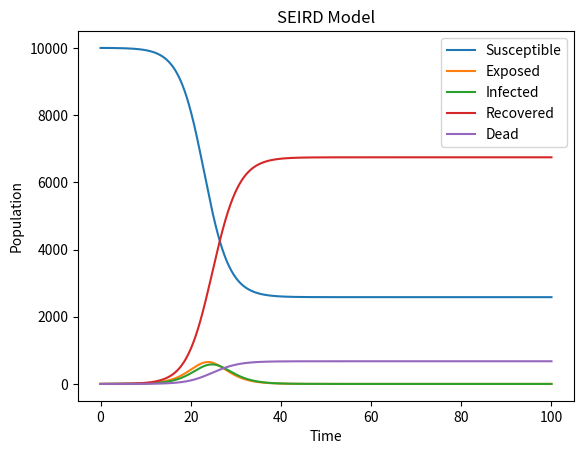

This figure's Python source:
import numpy as np


def seird_model(params, initial_conditions, t):
    # Extract parameter values
    beta = params['beta']
    gamma = params['gamma']
    sigma = params['sigma']
    mu = params['mu']
    N = params['N']
    
    # Extract initial conditions
    S, E, I, R, D = initial_conditions
    
    # Initialize arrays to store the results
    S_result = np.zeros(len(t))
    E_result = np.zeros(len(t))
    I_result = np.zeros(len(t))
    R_result = np.zeros(len(t))
    D_result = np.zeros(len(t))
    
    # Set initial values
    S_result[0] = S
    E_result[0] = E
    I_result[0] = I
    R_result[0] = R
    D_result[0] = D
    
    # Iterate over time steps
    for i in range(1, len(t)):
        # Compute new values
        dSdt = -beta * S * I / N
        dEdt = beta * S * I / N - sigma * E
        dIdt = sigma * E - gamma * I - mu * I
        dRdt = gamma * I
        dDdt = mu * I
        
        # Update values
        S += dSdt
        E += dEdt
        I += dIdt
        R += dRdt
        D += dDdt
        
        # Store results
        S_result[i] = S
        E_result[i] = E
        I_result[i] = I
        R_result[i] = R
        D_result[i] = D
    
    # Return results
    return {'S': S_result, 'E': E_result, 'I': I_result, 'R': R_result, 'D': D_result}


# Define parameters
params = {
    'beta': 0.2,
    'gamma': 0.1,
    'sigma': 0.1,
    'mu': 0.01,
    'N': 10000
}

# Define initial conditions
initial_conditions = np.array([9999, 1, 0, 0, 0])

# Define time vector
t = np.linspace(0, 100, 1000)

# Simulate the model
results = seird_model(params, initial_conditions, t)

# Plot the results
import matplotlib.pyplot as plt

plt.plot(t, results['S'], label='Susceptible')
plt.plot(t, results['E'], label='Exposed')
plt.plot(t, results['I'], label='Infected')
plt.plot(t, results['R'], label='Recovered')
plt.plot(t, results['D'], label='Dead')
plt.xlabel('Time')
plt.ylabel('Population')
plt.title('SEIRD Model')
plt.legend()
plt.show()
